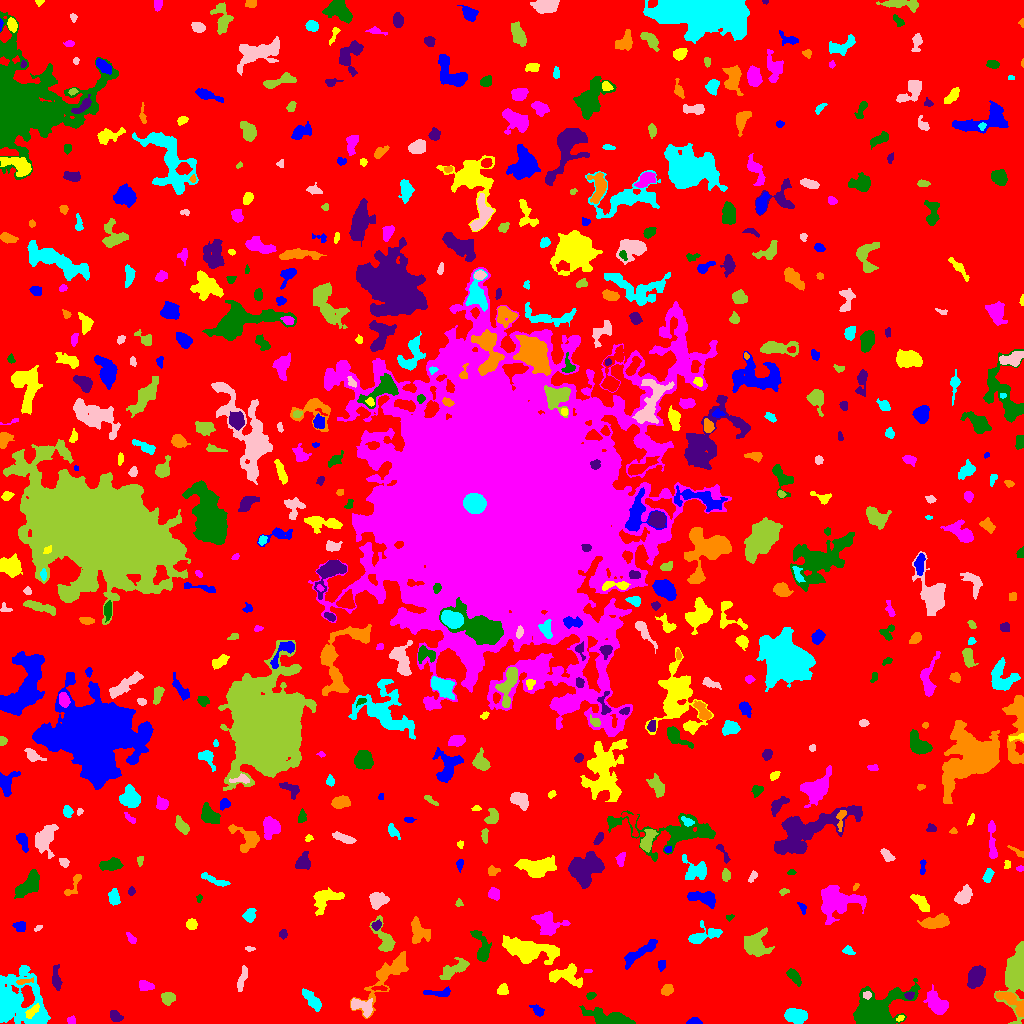

The data file committed next to this chart (first rows):
ID, X, Y, A, B, theta, total_flux, mu_max, mu_median, mu_mean, R_fwhm, R_e, R10, R90, x_start, x_end, y_start, y_end, area, greylevel
0, 513.3, 522.5, 301.5, 296.5, -0.7714, 1917390, 12.0, 2.0, 2.447, 146.4, 239.6, 94.01, 379.9, 0, 1023, 0, 1023, 783430, 2.447
1, 693.6, 1.675, 3.037, 1.519, 0.03633, 305.0, 9.0, 3.0, 3.506, 3.141, 2.523, 0.9772, 4.107, 686, 702, 0, 6, 87, 9.506
2, 900.1, 4.836, 2.072, 1.226, 0.4968, 73.0, 4.0, 2.0, 1.659, 2.821, 1.954, 0.7979, 3.038, 896, 904, 2, 8, 44, 10.66
3, 71.07, 3.22, 1.973, 1.764, -0.2656, 159.0, 7.0, 2.0, 2.484, 1.954, 2.326, 0.7979, 3.742, 67, 75, 0, 8, 64, 8.484
4, 608.2, 5.067, 11.55, 3.308, -0.1873, 2733, 12.0, 5.0, 5.297, 8.667, 6.864, 2.764, 10.88, 579, 635, 0, 18, 516, 10.3
5, 115.3, 7.098, 3.178, 2.322, -0.6668, 563.0, 9.0, 4.0, 4.504, 4.37, 3.478, 1.382, 5.382, 110, 123, 2, 13, 125, 9.504
6, 1012, 21.58, 9.413, 3.225, -0.7185, 1193, 8.0, 3.0, 3.717, 6.956, 5.585, 2.111, 8.849, 995, 1023, 7, 31, 321, 11.72
7, 795.5, 7.799, 5.194, 3.134, -0.1871, 1322, 9.0, 4.0, 4.392, 6.817, 5.171, 2.111, 8.019, 784, 807, 0, 15, 301, 10.39
8, 361.7, 17.18, 6.593, 3.641, -0.3578, 975.0, 7.0, 4.0, 3.721, 6.747, 5.323, 2.111, 8.078, 351, 372, 6, 25, 262, 10.72
9, 167.9, 25.47, 2.891, 2.603, 0.3689, 770.0, 14.0, 4.0, 4.904, 3.909, 3.432, 1.262, 5.614, 161, 175, 18, 31, 157, 10.9
10, 272, 25.29, 3.61, 2.18, 0.5521, 392.0, 7.0, 2.0, 2.613, 3.7, 3.523, 1.262, 5.67, 264, 279, 19, 31, 150, 8.613
11, 538, 12.97, 3.67, 2.051, -0.5894, 355.0, 6.0, 3.0, 3.17, 4.618, 3.338, 1.262, 5.202, 529, 544, 7, 19, 112, 8.17
12, 32.19, 12.1, 4.475, 1.91, 0.7875, 342.0, 5.0, 3.0, 2.758, 4.754, 3.7, 1.382, 5.585, 25, 39, 5, 20, 124, 12.76
13, 937, 19.51, 6.615, 3.702, -0.9002, 1631, 11.0, 4.0, 4.303, 5.781, 5.809, 2.257, 9.339, 923, 948, 9, 39, 379, 9.303
14, 590.5, 27.74, 2.296, 1.748, 0.4023, 158.0, 4.0, 2.0, 2.431, 4.029, 2.585, 0.9772, 3.949, 586, 596, 24, 31, 65, 8.431
15, 909.1, 28.06, 2.07, 1.793, 0.6645, 171.0, 5.0, 2.0, 2.478, 3.29, 2.459, 0.9772, 3.742, 904, 914, 24, 32, 69, 12.48
16, 667, 33.82, 2.965, 2.402, 0.6249, 545.0, 8.0, 4.0, 4.467, 4.787, 3.432, 1.382, 5.352, 661, 673, 28, 39, 122, 9.467
17, 312.8, 22.64, 6.852, 2.428, -0.8572, 1171, 11.0, 4.0, 4.879, 4.853, 4.853, 1.871, 7.777, 302, 321, 12, 35, 240, 8.879
18, 867, 28.59, 2.022, 1.95, 0.3379, 157.0, 5.0, 2.0, 2.492, 3.141, 2.459, 0.9772, 3.785, 863, 871, 24, 32, 63, 11.49
19, 1018, 51.33, 13.9, 4.772, 1.438, 7672, 36.0, 6.0, 8.376, 6.18, 7.464, 2.646, 13.63, 994, 1023, 0, 82, 916, 13.38
20, 379.9, 35.27, 3.856, 0.9788, -0.02384, 99.0, 3.0, 2.0, 1.456, 3.385, 2.459, 0.9772, 3.7, 371, 387, 33, 38, 68, 10.46
21, 439.9, 30.83, 7.435, 1.73, 0.03713, 294.0, 4.0, 2.0, 1.804, 5.382, 3.742, 1.493, 6.05, 423, 450, 27, 37, 163, 7.804
22, 502.5, 32.71, 2.658, 2.327, 0.6215, 267.0, 6.0, 2.0, 2.405, 3.949, 3.038, 1.128, 4.82, 497, 508, 29, 40, 111, 8.405
23, 145.9, 37.79, 3.689, 2.071, -0.2149, 396.0, 6.0, 3.0, 2.849, 4.918, 3.523, 1.382, 5.47, 139, 154, 33, 43, 139, 8.849
24, 875.4, 9.236, 12.04, 7.252, 0.4961, 18521, 66.0, 6.0, 14.02, 7.919, 7.899, 3.038, 15.74, 853, 920, 0, 45, 1321, 18.02
25, 55.94, 44.83, 6.452, 1.941, -1.471, 281.0, 4.0, 2.0, 1.57, 5.441, 4.334, 1.493, 6.628, 52, 62, 33, 59, 179, 7.57
26, 24.25, 42.18, 4.44, 1.212, 0.1709, 148.0, 3.0, 2.0, 1.805, 3.909, 2.877, 1.128, 4.549, 16, 33, 39, 46, 82, 11.8
27, 11.38, 21.16, 12.4, 11.77, 0.04585, 12008, 52.0, 4.0, 7.273, 6.077, 8.117, 2.877, 18.14, 0, 50, 0, 58, 1651, 12.27
28, 241.6, 43.42, 6.693, 1.669, 1.273, 301.0, 4.0, 2.0, 1.802, 5.698, 4.029, 1.493, 6.18, 237, 247, 32, 58, 167, 7.802
29, 454.9, 54.65, 8.947, 3.111, 0.5404, 562.0, 4.0, 2.0, 1.773, 7.674, 5.642, 2.111, 8.74, 439, 469, 44, 66, 317, 7.773
30, 302.4, 52.31, 1.704, 1.569, -1.391, 65.0, 3.0, 1.0, 1.477, 2.326, 1.954, 0.7979, 3.29, 298, 305, 49, 56, 44, 7.477
31, 661.9, 58.98, 2.676, 1.665, 1.386, 87.0, 2.0, 1.0, 1.115, 4.478, 2.585, 1.128, 4.146, 658, 665, 52, 63, 78, 7.115
32, 563.8, 47.82, 9.496, 4.508, -0.1561, 973.0, 7.0, 2.0, 2.333, 5.412, 5.836, 2.111, 9.424, 549, 582, 36, 60, 417, 8.333
33, 587.9, 52.51, 2.271, 0.8234, 0.07108, 71.0, 4.0, 2.0, 2.152, 2.459, 1.693, 0.5642, 2.585, 584, 592, 51, 54, 33, 8.152
34, 793.8, 47.17, 4.995, 2.173, -0.8884, 516.0, 6.0, 3.0, 3.166, 5.809, 4.184, 1.596, 6.333, 786, 801, 37, 55, 163, 8.166
35, 975.9, 46.8, 5.322, 3.336, 1.099, 1275, 10.0, 4.0, 3.795, 6.676, 5.441, 2.111, 8.425, 967, 985, 35, 58, 336, 9.795
36, 386.3, 47.01, 18.93, 5.174, 0.8604, 2072, 8.0, 3.0, 2.878, 7.485, 8.5, 3.192, 13.34, 350, 408, 5, 72, 720, 7.878
37, 848.4, 72.56, 2.778, 1.711, -0.3546, 162.0, 4.0, 2.0, 1.884, 3.909, 2.646, 1.128, 4.297, 842, 855, 69, 78, 86, 7.884
38, 249.6, 74.81, 2.511, 1.085, -0.04499, 81.0, 4.0, 2.0, 1.761, 2.877, 2.034, 0.7979, 3.241, 245, 255, 72, 77, 46, 7.761
39, 755.2, 78.2, 5.834, 5.213, -0.5725, 2635, 15.0, 4.0, 5.411, 6.482, 6.077, 2.394, 10.43, 744, 774, 67, 96, 487, 10.41
40, 994.8, 82.29, 5.579, 2.165, 0.1044, 672.0, 7.0, 3.0, 3.594, 5.382, 4.37, 1.784, 6.652, 984, 1006, 76, 87, 187, 8.594
41, 640.3, 70.82, 11.63, 2.44, 0.6188, 1011, 7.0, 3.0, 2.956, 5.89, 5.917, 2.326, 9.305, 624, 657, 54, 84, 342, 7.956
42, 528.3, 73.33, 13.05, 5.009, -0.1662, 5169, 16.0, 5.0, 5.625, 8.425, 8.777, 3.29, 14.6, 502, 559, 59, 88, 919, 10.62
43, 131.6, 84.59, 3.242, 1.637, -0.8523, 276.0, 7.0, 3.0, 3.366, 3.338, 2.821, 0.9772, 4.478, 126, 136, 80, 91, 82, 8.366
44, 482.5, 74.71, 8.764, 3.321, -1.293, 835.0, 8.0, 2.0, 2.585, 5.232, 4.886, 1.871, 8.117, 470, 491, 62, 93, 323, 8.585
45, 283.4, 89.16, 2.136, 1.671, -1.551, 85.0, 3.0, 1.0, 1.214, 2.764, 2.326, 0.7979, 3.785, 279, 287, 84, 94, 70, 7.214
46, 417.5, 93.75, 6.105, 3.579, -1.215, 733.0, 8.0, 1.0, 2.228, 5.046, 4.687, 1.784, 8.311, 411, 430, 80, 107, 329, 8.228
47, 703.1, 87.39, 9.451, 3.265, 0.3243, 655.0, 6.0, 2.0, 2.022, 6.077, 5.046, 1.954, 8.176, 688, 722, 80, 103, 324, 8.022
48, 38.23, 95.61, 2.393, 1.194, 0.5457, 98.0, 5.0, 2.0, 2.279, 2.326, 2.034, 0.7979, 3.192, 34, 42, 92, 98, 43, 9.279
49, 384, 85.18, 9.346, 3.988, -1.177, 999.0, 9.0, 3.0, 2.982, 3.827, 5.67, 1.954, 9.097, 369, 395, 72, 108, 335, 7.982
50, 314.5, 93.53, 3.085, 2.393, 1.282, 326.0, 5.0, 2.0, 2.608, 4.442, 3.478, 1.382, 5.412, 309, 320, 87, 101, 125, 8.608
51, 19.59, 97.41, 2.806, 2.288, 0.0357, 336.0, 7.0, 3.0, 2.897, 3.385, 3.09, 1.128, 4.951, 12, 25, 92, 102, 116, 8.897
52, 191.4, 99.05, 2.392, 2.343, -1.554, 446.0, 10.0, 4.0, 4.018, 3.949, 3.09, 1.128, 4.754, 186, 197, 94, 105, 111, 10.02
53, 547.4, 99.78, 6.813, 5.351, -0.5314, 2310, 11.0, 5.0, 5.133, 7.797, 6.58, 2.706, 10.4, 531, 570, 88, 112, 450, 10.13
54, 729.8, 106.4, 1.996, 1.333, 0.3391, 75.0, 4.0, 1.5, 1.705, 2.646, 1.871, 0.5642, 3.141, 726, 734, 102, 109, 44, 7.705
55, 376.4, 98.21, 2.379, 1.964, 0.5433, 261.0, 7.0, 3.0, 3.183, 3.192, 2.706, 1.128, 4.37, 371, 381, 93, 104, 82, 11.18
56, 935.1, 100.8, 6.507, 2.768, 0.1891, 1304, 9.0, 4.0, 4.062, 6.864, 5.323, 2.185, 8.137, 917, 949, 95, 110, 321, 10.06
57, 249.4, 108.1, 3.173, 2.633, 1.023, 314.0, 5.0, 2.0, 2.136, 4.146, 3.568, 1.382, 5.698, 242, 256, 101, 115, 147, 8.136
58, 377.7, 123.8, 4.297, 3.637, 0.1721, 1096, 9.0, 4.0, 4.402, 6.024, 4.918, 1.954, 7.695, 369, 389, 114, 131, 249, 9.402
59, 458.8, 120.8, 1.799, 1.599, -1.255, 73.0, 4.0, 1.0, 1.46, 2.394, 1.954, 0.5642, 3.338, 455, 463, 117, 125, 50, 7.46
... 580 more rows
